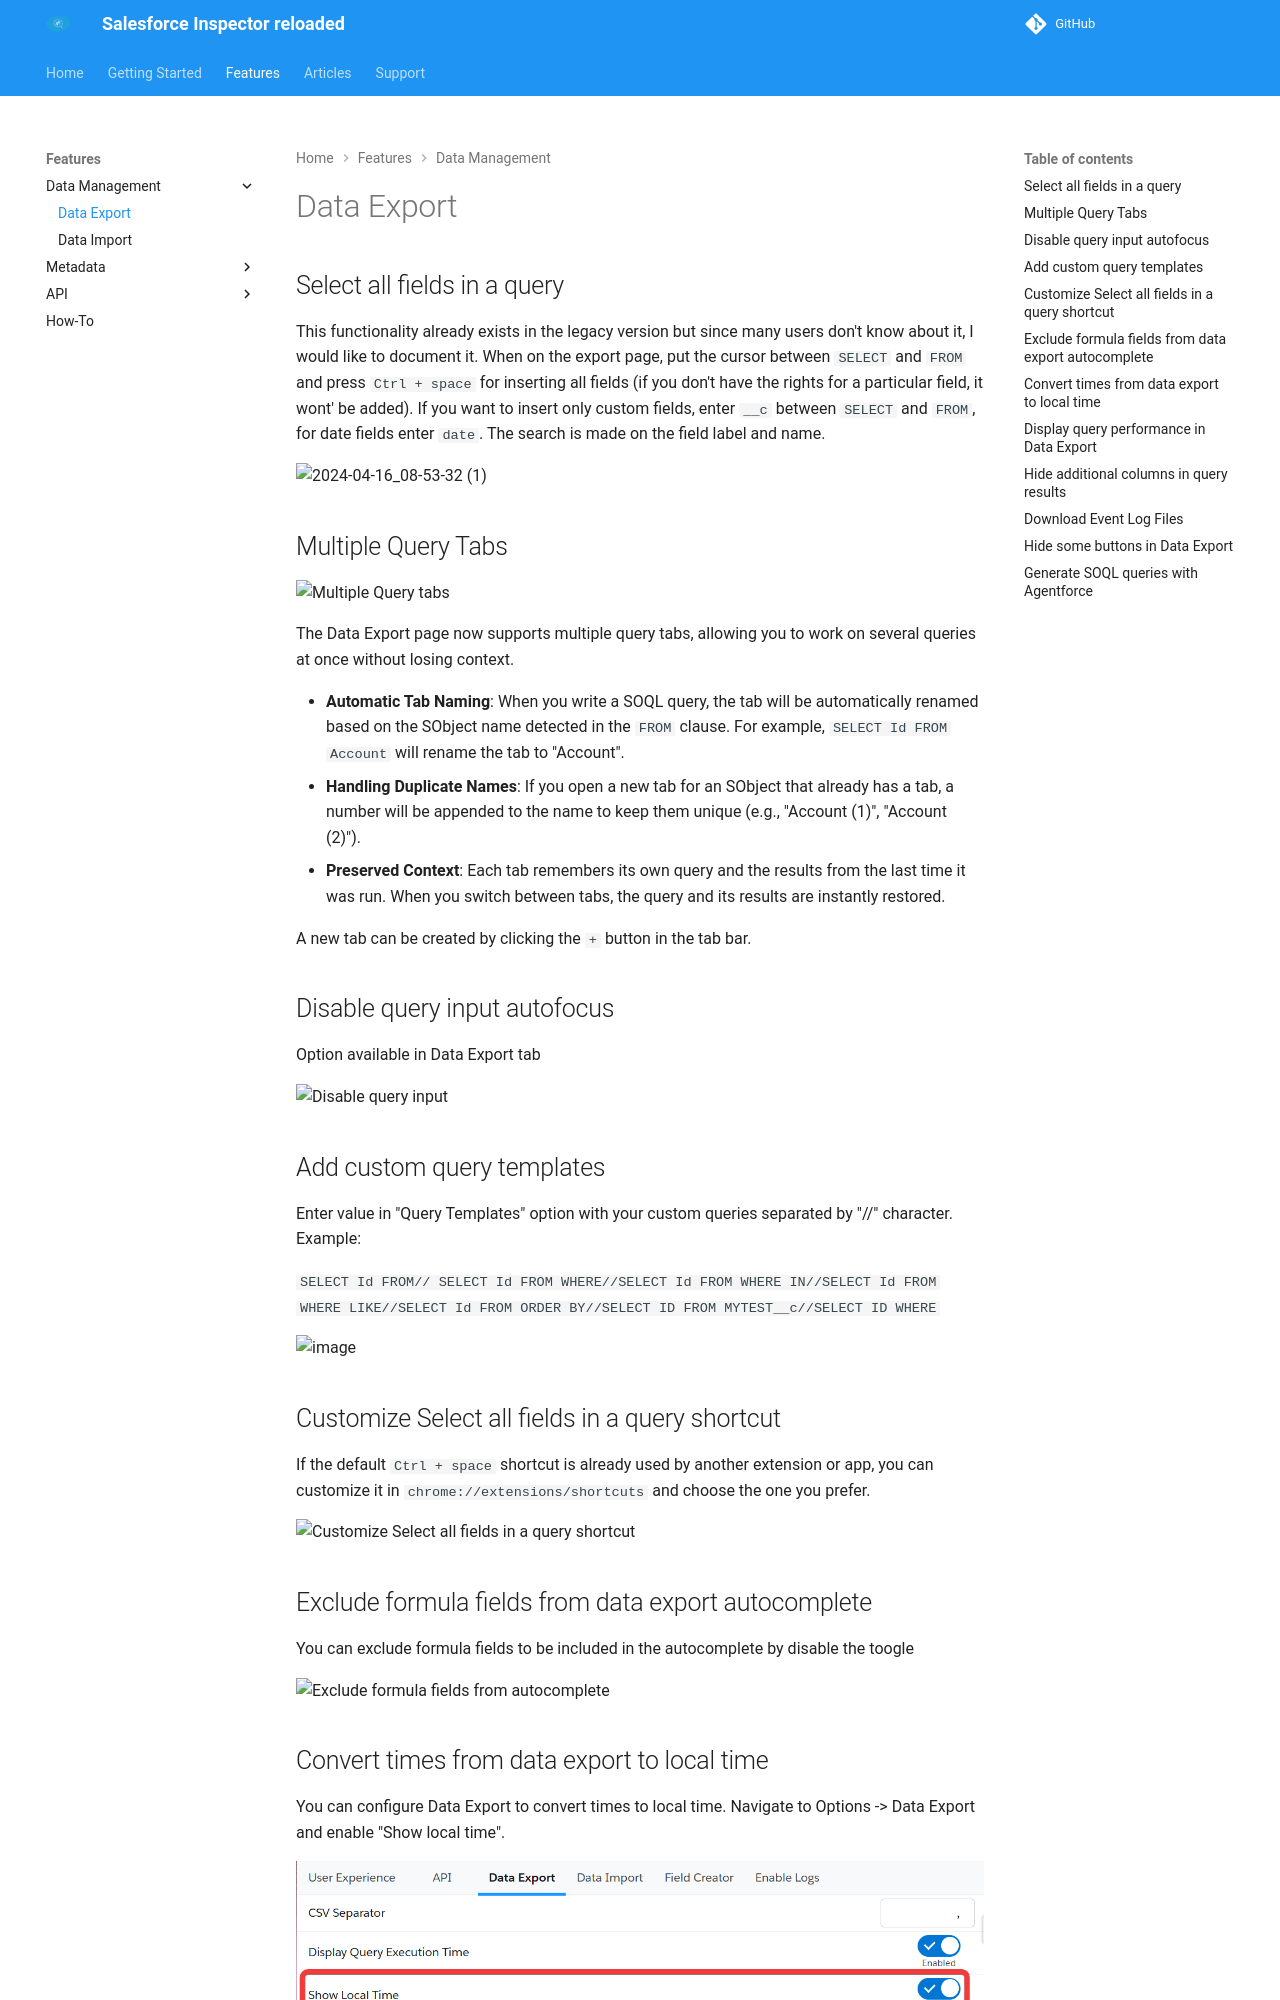

repository: ata-omo/SF-Inspector-beta-admin · page: data-export/index.html · generator: mkdocs

# Data Export

## Select all fields in a query

This functionality already exists in the legacy version but since many users don't know about it, I would like to document it.
When on the export page, put the cursor between `SELECT` and `FROM` and press `Ctrl + space` for inserting all fields (if you don't have the rights for a particular field, it wont' be added).
If you want to insert only custom fields, enter `__c` between `SELECT` and `FROM`, for date fields enter `date`.
The search is made on the field label and name.

![2024-04-16_08-53-32 (1)](https://github.com/tprouvot/Salesforce-Inspector-reloaded/assets/35368290/ef7ba7a0-c9c4-4573-9aaa-b72e64430f64)

## Multiple Query Tabs

<img width="1428" alt="Multiple Query tabs" src="https://github.com/user-attachments/assets/2e48a0b9-998e-436e-87cf-5a28fba3db58" />

The Data Export page now supports multiple query tabs, allowing you to work on several queries at once without losing context.

- **Automatic Tab Naming**: When you write a SOQL query, the tab will be automatically renamed based on the SObject name detected in the `FROM` clause. For example, `SELECT Id FROM Account` will rename the tab to "Account".
- **Handling Duplicate Names**: If you open a new tab for an SObject that already has a tab, a number will be appended to the name to keep them unique (e.g., "Account (1)", "Account (2)").
- **Preserved Context**: Each tab remembers its own query and the results from the last time it was run. When you switch between tabs, the query and its results are instantly restored.

A new tab can be created by clicking the `+` button in the tab bar.

## Disable query input autofocus

Option available in Data Export tab

<img width="809" alt="Disable query input" src="https://github.com/user-attachments/assets/6f928f58-e437-47aa-b2d2-378f534e7a08">

## Add custom query templates

Enter value in "Query Templates" option with your custom queries separated by "//" character.
Example:

`SELECT Id FROM// SELECT Id FROM WHERE//SELECT Id FROM WHERE IN//SELECT Id FROM WHERE LIKE//SELECT Id FROM ORDER BY//SELECT ID FROM MYTEST__c//SELECT ID WHERE`

<img width="895" alt="image" src="https://github.com/tprouvot/Salesforce-Inspector-reloaded/assets/35368290/16490965-ec4f-42d7-a534-8f24febe1ee3">

## Customize Select all fields in a query shortcut

If the default `Ctrl + space` shortcut is already used by another extension or app, you can customize it in `chrome://extensions/shortcuts` and choose the one you prefer.

<img width="1133" alt="Customize Select all fields in a query shortcut" src="https://github.com/user-attachments/assets/f0bca12a-7c92-4fbe-9ca4-a8db51b050e9">

## Exclude formula fields from data export autocomplete

You can exclude formula fields to be included in the autocomplete by disable the toogle

<img width="898" alt="Exclude formula fields from autocomplete" src="https://github.com/tprouvot/Salesforce-Inspector-reloaded/assets/35368290/aa9db6c4-099d-49ea-a343-7c64e472450d">

## Convert times from data export to local time

You can configure Data Export to convert times to local time. Navigate to Options -> Data Export and enable "Show local time".

<img width="898" alt="Show local time in data export checkbox option" src="../assets/images/how-to/show-local-time.png?raw=true">

## Display query performance in Data Export

To enable performance metrics for queries on the data export page, open the Options screen and select the Data Export tab,
then set "Display Query Execution Time" to enabled. Total time for the query to process and, when applicable, batch stats (Total Number of Batches, Min/Max/Avg Batch Time)
are displayed.
